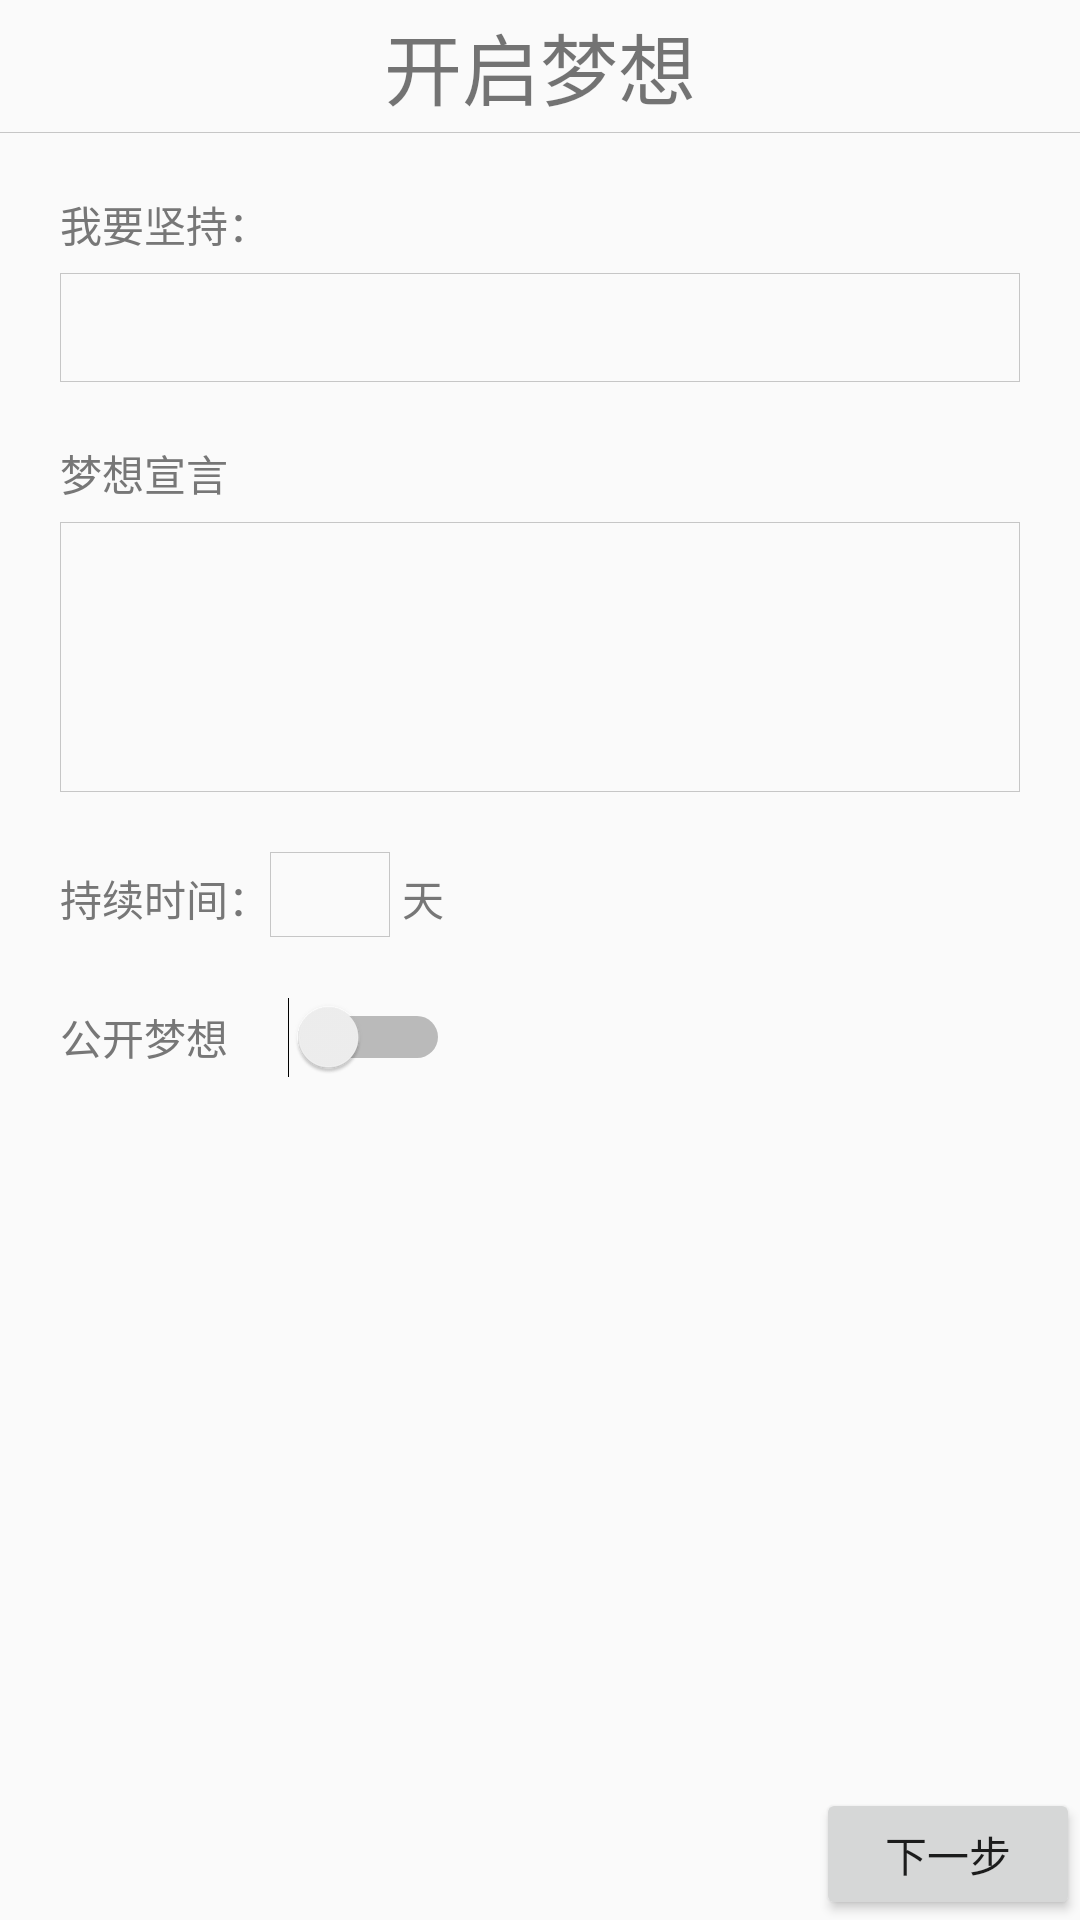

Reconstruct the res/layout file that produces this screen, plus the resources it refers to.
<!-- AndroidManifest.xml: application theme AppTheme -->
<!-- res/layout/dream_create1.xml -->
<?xml version="1.0" encoding="utf-8"?>

<RelativeLayout xmlns:android="http://schemas.android.com/apk/res/android"
    android:layout_width="match_parent"
    android:layout_height="match_parent"

    android:orientation="vertical">


    <RelativeLayout
        android:id="@+id/ll_toolbar"
        android:layout_width="match_parent"
        android:layout_height="44dp"
        android:layout_alignParentBottom="true"
        android:orientation="horizontal">

        <Button
            android:id="@+id/bt_next"
            android:layout_width="wrap_content"
            android:layout_height="wrap_content"
            android:layout_alignParentEnd="true"
            android:layout_alignParentRight="true"
            android:layout_alignParentTop="true"
            android:text="下一步" />

    </RelativeLayout>

    <LinearLayout

        android:layout_width="match_parent"
        android:layout_height="wrap_content"
        android:orientation="vertical">

        <LinearLayout
            android:layout_width="match_parent"
            android:layout_height="44dp"
            android:gravity="center"
            android:orientation="horizontal">

            <TextView
                android:id="@+id/tv_title"
                android:layout_width="wrap_content"
                android:layout_height="wrap_content"
                android:text="开启梦想"
                android:textSize="26sp" />

        </LinearLayout>

        <View
            android:layout_width="match_parent"
            android:layout_height="1px"
            android:background="#c6c6c6" />

        <LinearLayout
            android:layout_width="match_parent"
            android:layout_height="wrap_content"
            android:orientation="vertical"
            android:paddingLeft="20dp"
            android:paddingRight="20dp"
            android:paddingTop="20dp">

            <TextView
                android:textColor="@color/gray"
                android:layout_width="wrap_content"
                android:layout_height="wrap_content"
                android:text="我要坚持：" />

            <EditText
                android:id="@+id/ed_dream"
                android:layout_width="match_parent"
                android:layout_height="wrap_content"
                android:layout_marginTop="6dp"
                android:background="@drawable/edit_bg"
                android:padding="6dp" />



            <TextView
                android:textColor="@color/gray"
                android:id="@+id/textView"
                android:layout_width="wrap_content"
                android:layout_height="wrap_content"
                android:layout_marginTop="20dp"
                android:text="梦想宣言" />

            <EditText
                android:id="@+id/ed_dream_spak"
                android:layout_width="match_parent"
                android:layout_height="90dp"
                android:layout_marginTop="6dp"
                android:background="@drawable/edit_bg"
                android:padding="6dp" />

            <LinearLayout
                android:layout_width="match_parent"
                android:layout_height="wrap_content"
                android:layout_marginTop="20dp"
                android:orientation="horizontal">

                <TextView
                    android:layout_width="wrap_content"
                    android:textColor="@color/gray"

                    android:layout_height="wrap_content"
                    android:text="持续时间：" />

                <EditText
                    android:inputType="number"

                    android:id="@+id/ed_dream_time"
                    android:layout_width="40dp"
                    android:layout_height="wrap_content"
                    android:background="@drawable/edit_bg"
                    android:padding="2dp" />
                <TextView
                    android:layout_width="wrap_content"
                    android:textColor="@color/gray"
                    android:paddingLeft="4dp"
                    android:layout_height="wrap_content"
                    android:text="天" />
            </LinearLayout>

            <Switch
                android:id="@+id/sh_hide"
                android:layout_width="130dp"
                android:layout_height="wrap_content"
                android:textColor="@color/gray"
                android:layout_marginTop="20dp"
                android:text="公开梦想" />
        </LinearLayout>
    </LinearLayout>
</RelativeLayout>
<!-- resources referenced by this layout -->
<resources>
  <color name="gray">#777777</color>
  <!-- drawable edit_bg (drawable) -->
  <?xml version="1.0" encoding="utf-8"?>
  
  <shape xmlns:android="http://schemas.android.com/apk/res/android">
      <stroke
          android:width="1px"
          android:color="#c6c6c6" />
  </shape>
  <style name="AppTheme" parent="Theme.AppCompat.Light.NoActionBar">
          
      </style>
</resources>
